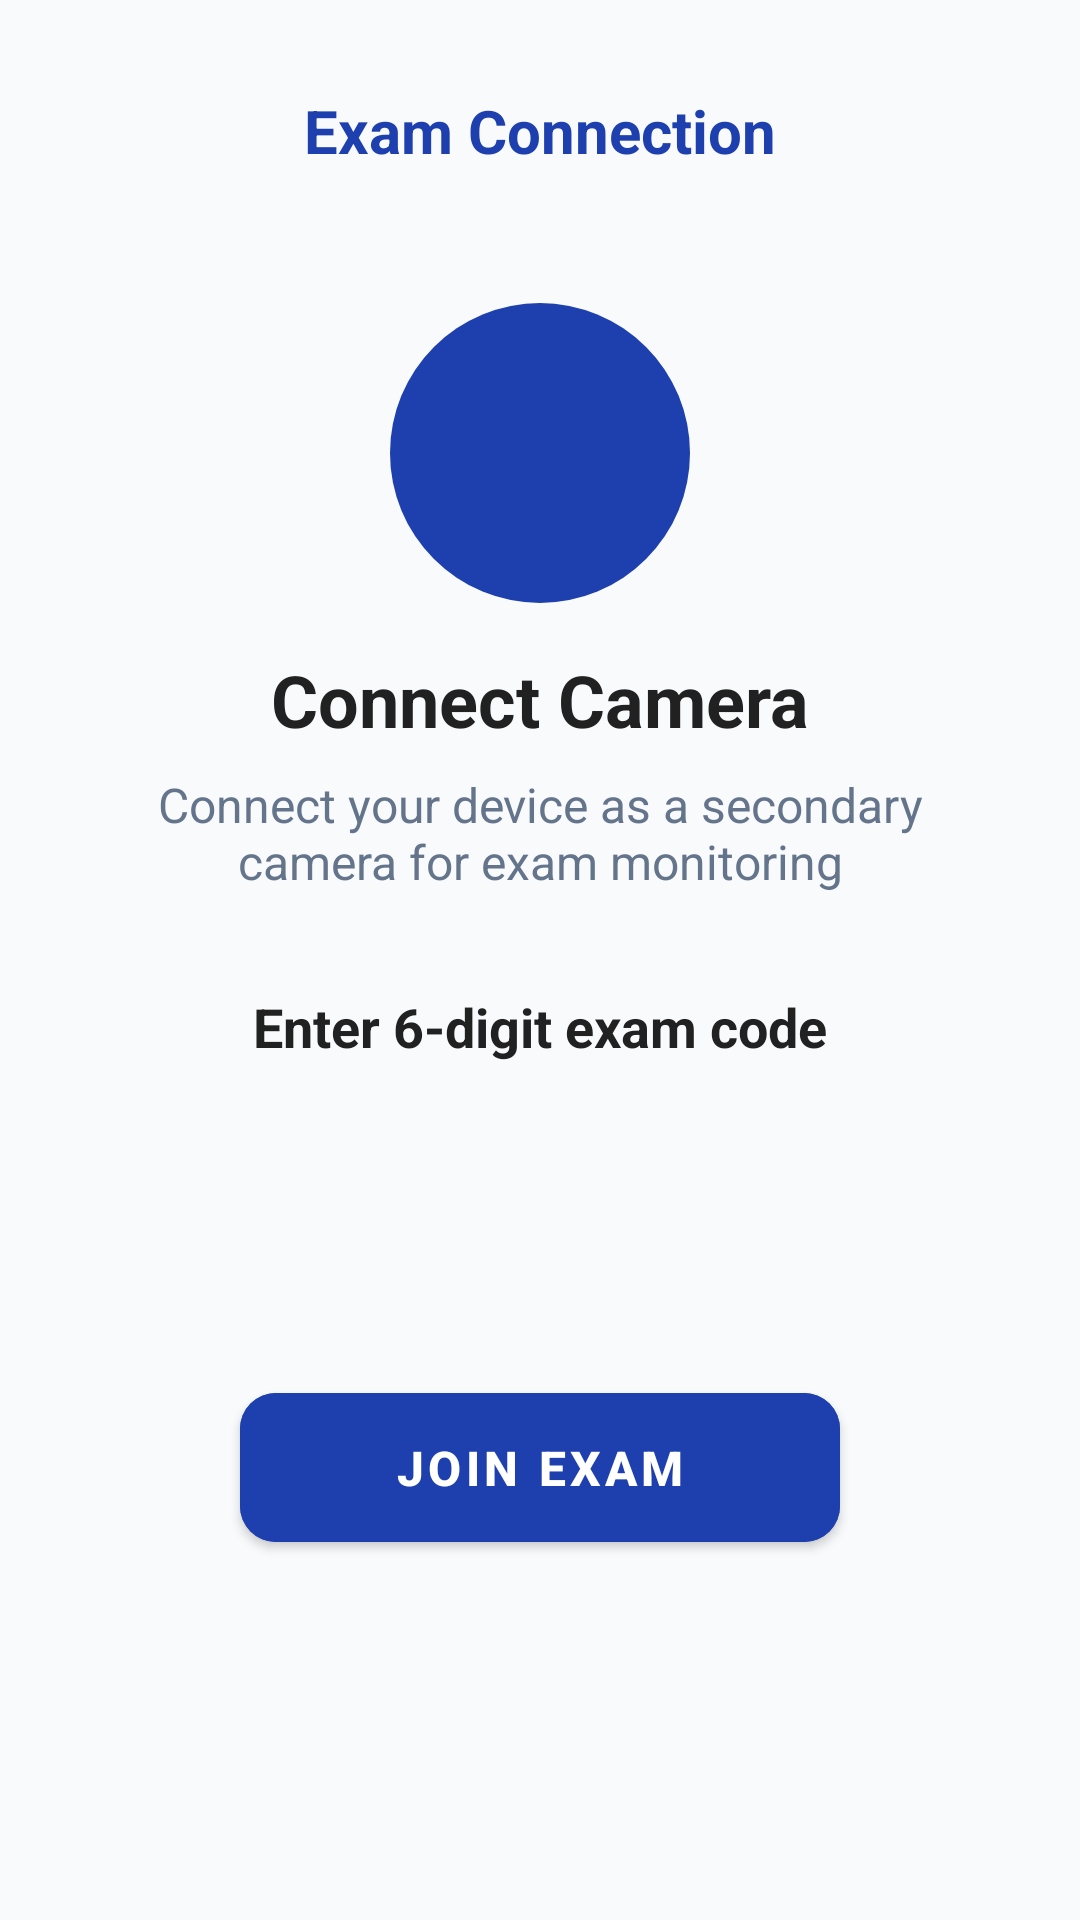

Produce the Android XML layout that renders to this screen, including the resource entries it uses.
<!-- AndroidManifest.xml: application theme Theme.DrowsinessAlertSystem -->
<!-- res/layout/activity_main.xml -->
<?xml version="1.0" encoding="utf-8"?>
<androidx.coordinatorlayout.widget.CoordinatorLayout
    xmlns:android="http://schemas.android.com/apk/res/android"
    xmlns:app="http://schemas.android.com/apk/res-auto"
    android:layout_width="match_parent"
    android:layout_height="match_parent"
    android:background="@color/background">

    <ScrollView
        android:layout_width="match_parent"
        android:layout_height="match_parent"
        android:fillViewport="true">

        <LinearLayout
            android:layout_width="match_parent"
            android:layout_height="wrap_content"
            android:orientation="vertical"
            android:padding="@dimen/spacing_extra_small">

            <TextView
                android:id="@+id/titleTextView"
                android:layout_width="wrap_content"
                android:layout_height="wrap_content"
                android:text="Exam Connection"
                android:textColor="@color/primary_dark"
                android:textSize="20sp"
                android:textStyle="bold"
                android:layout_marginTop="26dp"
                android:layout_gravity="center_horizontal"/>

            <ImageView
                android:id="@+id/cameraIcon"
                android:layout_width="100dp"
                android:layout_height="100dp"
                android:layout_marginTop="44dp"
                android:layout_gravity="center_horizontal"
                android:background="@drawable/circle_background_blue"
                android:contentDescription="Camera"
                android:padding="28dp"
                android:src="@drawable/ic_videocam"
                app:tint="#FFFFFF" />

            <TextView
                android:id="@+id/connectCameraText"
                android:layout_width="wrap_content"
                android:layout_height="wrap_content"
                android:layout_marginTop="16dp"
                android:text="Connect Camera"
                android:textColor="#212121"
                android:textSize="24sp"
                android:textStyle="bold"
                android:layout_gravity="center_horizontal"/>

            <TextView
                android:layout_width="match_parent"
                android:layout_height="wrap_content"
                android:layout_marginStart="32dp"
                android:layout_marginTop="8dp"
                android:layout_marginEnd="32dp"
                android:text="@string/exam_login_subtitle"
                android:textAlignment="center"
                android:textColor="@color/text_secondary"
                android:textSize="@dimen/text_medium"/>


            <TextView
                android:id="@+id/enterCodeText"
                android:layout_width="wrap_content"
                android:layout_height="wrap_content"
                android:layout_marginTop="32dp"
                android:text="Enter 6-digit exam code"
                android:textColor="#212121"
                android:textStyle="bold"
                android:layout_gravity="center_horizontal"
                android:textSize="18sp" />

            <LinearLayout
                android:id="@+id/codeInputsLayout"
                android:layout_width="match_parent"
                android:layout_height="wrap_content"
                android:layout_marginTop="22dp"
                android:gravity="center"
                android:orientation="horizontal">

                <EditText
                    style="@style/CodeInputBox"
                    android:inputType="number"
                    android:nextFocusRight="@+id/digit2"
                    android:maxLength="1"
                    android:id="@+id/digit1" />

                <EditText
                    style="@style/CodeInputBox"
                    android:inputType="number"
                    android:nextFocusRight="@+id/digit3"
                    android:nextFocusLeft="@+id/digit1"
                    android:maxLength="1"
                    android:layout_marginStart="4dp"
                    android:id="@+id/digit2" />

                <EditText
                    style="@style/CodeInputBox"
                    android:inputType="number"
                    android:nextFocusRight="@+id/digit4"
                    android:nextFocusLeft="@+id/digit2"
                    android:maxLength="1"
                    android:layout_marginStart="4dp"
                    android:id="@+id/digit3" />

                <EditText
                    style="@style/CodeInputBox"
                    android:inputType="number"
                    android:nextFocusRight="@+id/digit5"
                    android:nextFocusLeft="@+id/digit3"
                    android:maxLength="1"
                    android:layout_marginStart="4dp"
                    android:id="@+id/digit4" />

                <EditText
                    style="@style/CodeInputBox"
                    android:inputType="number"
                    android:nextFocusRight="@+id/digit6"
                    android:nextFocusLeft="@+id/digit4"
                    android:maxLength="1"
                    android:layout_marginStart="4dp"
                    android:id="@+id/digit5" />

                <EditText
                    style="@style/CodeInputBox"
                    android:inputType="number"
                    android:nextFocusLeft="@+id/digit5"
                    android:maxLength="1"
                    android:layout_marginStart="4dp"
                    android:id="@+id/digit6" />

            </LinearLayout>

            <com.google.android.material.button.MaterialButton
                android:id="@+id/joinExamButton"
                style="@style/Button"
                android:layout_width="200dp"
                android:layout_height="wrap_content"
                android:layout_marginTop="@dimen/spacing_xxlarge"
                android:text="@string/join_exam"
                android:textStyle="bold"
                android:textColor="@color/white"
                android:layout_gravity="center_horizontal"
                android:backgroundTint="@color/primary_dark"
                android:paddingVertical="14dp"/>
        </LinearLayout>

    </ScrollView>

    <androidx.constraintlayout.widget.ConstraintLayout
        android:id="@+id/quittingCard"
        android:layout_width="match_parent"
        android:layout_height="match_parent"
        android:background="#80000000"
        android:layout_gravity="center"
        android:visibility="gone">


        <androidx.cardview.widget.CardView
            android:layout_width="wrap_content"
            android:layout_height="wrap_content"
            android:layout_marginStart="32dp"
            android:layout_marginEnd="32dp"
            app:cardBackgroundColor="@color/background"
            app:cardCornerRadius="16dp"
            app:layout_constraintLeft_toLeftOf="parent"
            app:layout_constraintRight_toRightOf="parent"
            app:layout_constraintTop_toTopOf="parent"
            app:layout_constraintBottom_toBottomOf="parent"
            app:cardElevation="8dp">


            <androidx.constraintlayout.widget.ConstraintLayout
                android:layout_width="match_parent"
                android:layout_height="wrap_content"
                android:layout_gravity="center"
                android:padding="24dp">

                <ImageView
                    android:id="@+id/quittingIcon"
                    android:layout_width="60dp"
                    android:layout_height="60dp"
                    android:contentDescription="Attention Icon"
                    android:padding="6dp"
                    android:src="@drawable/ic_attention"
                    app:layout_constraintEnd_toEndOf="parent"
                    app:layout_constraintStart_toStartOf="parent"
                    app:layout_constraintTop_toTopOf="parent"
                    app:tint="@color/primary_dark" />

                <TextView
                    android:id="@+id/quittingTitle"
                    android:layout_width="wrap_content"
                    android:layout_height="wrap_content"
                    android:layout_marginTop="8dp"
                    android:text="Are you sure to exit?"
                    android:textColor="#1A1A2E"
                    android:textSize="16sp"
                    android:textStyle="bold"
                    app:layout_constraintEnd_toEndOf="parent"
                    app:layout_constraintStart_toStartOf="parent"
                    app:layout_constraintTop_toBottomOf="@id/quittingIcon" />

                <LinearLayout
                    android:layout_width="match_parent"
                    android:layout_height="wrap_content"
                    android:orientation="horizontal"
                    android:layout_marginStart="16dp"
                    android:layout_marginTop="24dp"
                    android:layout_marginEnd="16dp"
                    android:gravity="center"
                    app:layout_constraintEnd_toEndOf="parent"
                    app:layout_constraintStart_toStartOf="parent"
                    app:layout_constraintTop_toBottomOf="@id/quittingTitle">

                    <Button
                        android:id="@+id/noButton"
                        android:layout_width="0dp"
                        android:layout_weight="1"
                        android:layout_height="wrap_content"
                        android:backgroundTint="#F44336 "
                        android:text="No"
                        android:textColor="#FFFFFF"
                        android:textSize="16sp"
                        app:cornerRadius="8dp"
                        android:layout_marginHorizontal="10dp"/>

                    <Button
                        android:id="@+id/yesButton"
                        android:layout_width="0dp"
                        android:layout_weight="1"
                        android:layout_height="wrap_content"
                        android:backgroundTint="@color/primary_dark"
                        android:text="Yes"
                        android:textColor="#FFFFFF"
                        android:textSize="16sp"
                        app:cornerRadius="8dp"
                        android:layout_marginHorizontal="10dp"/>

                </LinearLayout>

            </androidx.constraintlayout.widget.ConstraintLayout>

        </androidx.cardview.widget.CardView>

    </androidx.constraintlayout.widget.ConstraintLayout>


    <androidx.constraintlayout.widget.ConstraintLayout
        android:id="@+id/progressBar"
        android:layout_width="match_parent"
        android:layout_height="match_parent"
        android:layout_gravity="center"
        android:visibility="gone"
        android:background="#66000000">

        <ProgressBar
            style="?android:attr/progressBarStyleLarge"
            android:layout_width="wrap_content"
            android:layout_height="wrap_content"
            android:progressTint="@color/white"
            app:layout_constraintLeft_toLeftOf="parent"
            app:layout_constraintRight_toRightOf="parent"
            app:layout_constraintTop_toTopOf="parent"
            app:layout_constraintBottom_toBottomOf="parent"/>
    </androidx.constraintlayout.widget.ConstraintLayout>


</androidx.coordinatorlayout.widget.CoordinatorLayout>
<!-- resources referenced by this layout -->
<resources>
  <color name="background">#F8FAFC</color>
  <color name="primary_dark">#1E40AF</color>
  <color name="text_secondary">#64748B</color>
  <color name="white">#FFFFFFFF</color>
  <dimen name="spacing_extra_small">4dp</dimen>
  <dimen name="spacing_xxlarge">32dp</dimen>
  <dimen name="text_medium">16sp</dimen>
  <!-- drawable circle_background_blue (drawable) -->
  <?xml version="1.0" encoding="utf-8"?>
  <shape xmlns:android="http://schemas.android.com/apk/res/android"
      android:shape="oval">
  
      <solid android:color="@color/primary_dark"/>
      <size android:width="80dp" android:height="80dp"/>
  </shape>
  <!-- drawable ic_attention (drawable) -->
  <vector xmlns:android="http://schemas.android.com/apk/res/android"
      android:width="800dp"
      android:height="800dp"
      android:viewportWidth="36"
      android:viewportHeight="36">
    <path
        android:pathData="M18,0C27.941,0 36,8.059 36,18C36,27.941 27.941,36 18,36C8.059,36 0,27.941 0,18C0,8.059 8.059,0 18,0ZM18,24C17.448,24 17,24.448 17,25C17,25.552 17.448,26 18,26C18.552,26 19,25.552 19,25C19,24.448 18.552,24 18,24ZM18,10C17.448,10 17,10.448 17,11L17,11L17,21C17,21.552 17.448,22 18,22C18.552,22 19,21.552 19,21L19,21L19,11C19,10.448 18.552,10 18,10Z"
        android:strokeWidth="1"
        android:fillColor="#1C1C1F"
        android:fillType="nonZero"
        android:strokeColor="#00000000"/>
  </vector>
  <string name="exam_login_subtitle">Connect your device as a secondary camera for exam monitoring</string>
  <string name="join_exam">Join Exam</string>
  <style name="Button" parent="Widget.MaterialComponents.Button">
          <item name="android:layout_height">@dimen/button_height</item>
          <item name="android:textSize">@dimen/text_medium</item>
          <item name="cornerRadius">@dimen/corner_radius</item>
      </style>
  <style name="CodeInputBox">
          <item name="android:layout_width">50dp</item>
          <item name="android:layout_height">50dp</item>
          <item name="android:layout_marginEnd">8dp</item>
          <item name="android:background">@drawable/edittext_border_background</item>
          <item name="android:gravity">center</item>
          <item name="android:textColor">#212121</item>
          <item name="android:textSize">20sp</item>
          <item name="android:textStyle">bold</item>
          <item name="android:maxLines">1</item>
          <item name="android:singleLine">true</item>
      </style>
  <style name="Theme.DrowsinessAlertSystem" parent="Base.Theme.DrowsinessAlertSystem" />
  <dimen name="button_height">56dp</dimen>
  <dimen name="corner_radius">12dp</dimen>
  <style name="Base.Theme.DrowsinessAlertSystem" parent="Theme.Material3.DayNight.NoActionBar">
          
          
      </style>
</resources>
